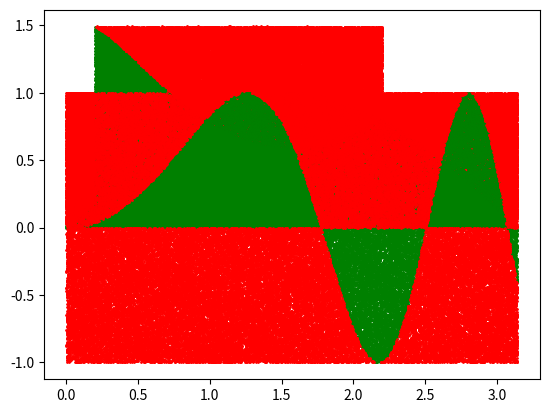

Here is the Python script that generated this plot:
# autor: Joost van Dijk
# program: montecarlo
# this program finds integral of a function using the monte carlo methode

import math
import random
import numpy as np
import matplotlib.pyplot as plt

# init functions
def functie1(x):
    return x**2
def functie2(x):
    return x**(x+0.5)
def functie3(x):
    return math.sin(x)
def functie4(x):
    return math.tan(math.cos(math.sin(x)))
def functie5(x):
    return math.sin(x**2)

#generate random number between two variables
def random_num(min,max):
    return min+ (max-min) * random.random()
# find integral
def find_integral(function,lower,upper):
    # find y values for monte carlo range
    y_low,y_high=find_y(function,lower,upper)
    # start monte carlo methode
    integral = montecarlo(function, lower, y_low, upper, y_high)
    print (integral)
# find minimum and maximum y values
def find_y(func,x1,x2):
    y_list = []
    for x in np.arange(x1, x2+0.001, 0.001):
        y = func(x)
        y_list.append(y)
    
    ymin = min(y_list)
    ymax = max(y_list)
    
    if ymin >= 0:
        ymin = 0
    return ymin,ymax
# montecarlo function, used to find integral via monte carlo methode
def montecarlo(func,x1,y1,x2,y2):
    # init
    # lists keep track of random generated coördinates
    random_hit_x_list = []
    random_hit_y_list = []
    random_mis_x_list = []
    random_mis_y_list = []
    # keeps track of hits and misses (on the positive and negative y-ass)
    n_mis = 0
    n_hit = 0
    p_mis = 0
    p_hit = 0
    
    # set amount of random tries, the higher the number, the more accurate, but the slower the program
    random_tries = 100000

    # start montecarlo methode
    for n in range (random_tries):
        # generate random numbers
        random_x = random_num(x1,x2)
        random_y = random_num(y1,y2)
        
        # check if y value is on the positive ass
        if random_y >= 0:
            if random_y <= func(random_x):
                random_hit_x_list.append(random_x)
                random_hit_y_list.append(random_y)
                p_hit += 1
            else:
                random_mis_x_list.append(random_x)
                random_mis_y_list.append(random_y)
                p_mis += 1

        else:
            if random_y >= func(random_x):
                random_hit_x_list.append(random_x)
                random_hit_y_list.append(random_y)
                n_hit += 1
            else:
                random_mis_x_list.append(random_x)
                random_mis_y_list.append(random_y)
                n_mis += 1

    # calculate positive hits ratio
    p_ratio = p_hit/(p_hit+p_mis)
    # if there are hits on the negative y-ass, calculate negative hit ratio
    if (n_hit+n_mis) > 0:
        n_ratio = n_hit/(n_hit+n_mis)

    # calculate integral
    if (n_hit+n_mis) > 0:
        return_integral = (p_ratio*(x2-x1)*(y2-0)) - (n_ratio*(x2-x1)*(0-y1))
    else:
        return_integral = (p_ratio*(x2-x1)*(y2-y1))


    # create plot
    plt.plot(random_hit_x_list, random_hit_y_list, "go",markersize=1)
    plt.plot(random_mis_x_list, random_mis_y_list, "ro",markersize=1)
    plt.show()
    # return integral
    return return_integral

#find interals
find_integral(functie1 ,0 ,1)
find_integral(functie2 ,0 ,1)
find_integral(functie3 ,0 ,math.pi)
find_integral(functie4 ,0.2 ,2.2)
find_integral(functie5 ,0 ,math.pi)

